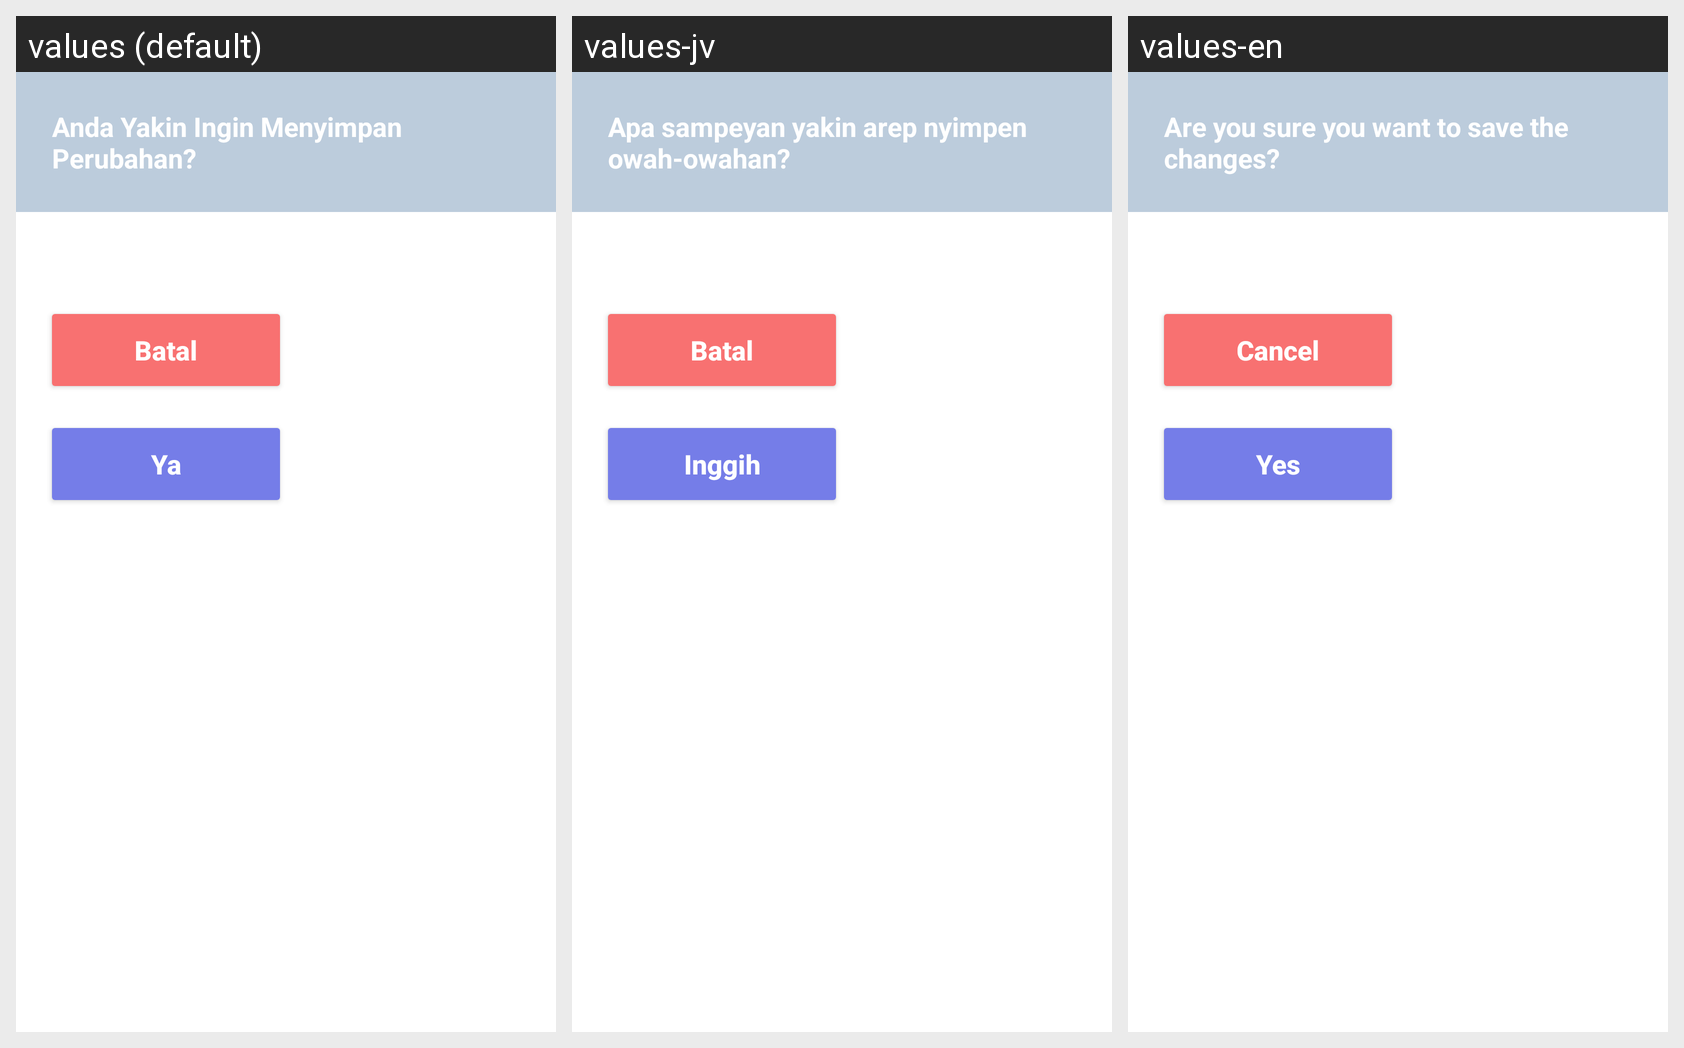

The same Android screen rendered under several of its app's locales, left to right. List the strings drawn on it with the default value and each locale's translation.
Android screen res/layout/dialog_konfirmasi.xml rendered under 3 locales, left to right: values (default), values-jv, values-en. Device: Nexus 5 (rendered at 1080×1920; each locale shown at half size, 540×960, under a caption strip naming it); theme Theme.LumiNote.
Strings drawn on this screen, with the default value and each locale's value (text and hints the layout hard-codes, and strings that could not be matched under every locale, appear in the picture but are not listed):

title_save_changes_dialog
  values: Anda Yakin Ingin Menyimpan Perubahan?
  values-jv: Apa sampeyan yakin arep nyimpen owah-owahan?
  values-en: Are you sure you want to save the changes?

btn_cancel
  values: Batal
  values-jv: Batal
  values-en: Cancel

btn_yes
  values: Ya
  values-jv: Inggih
  values-en: Yes
